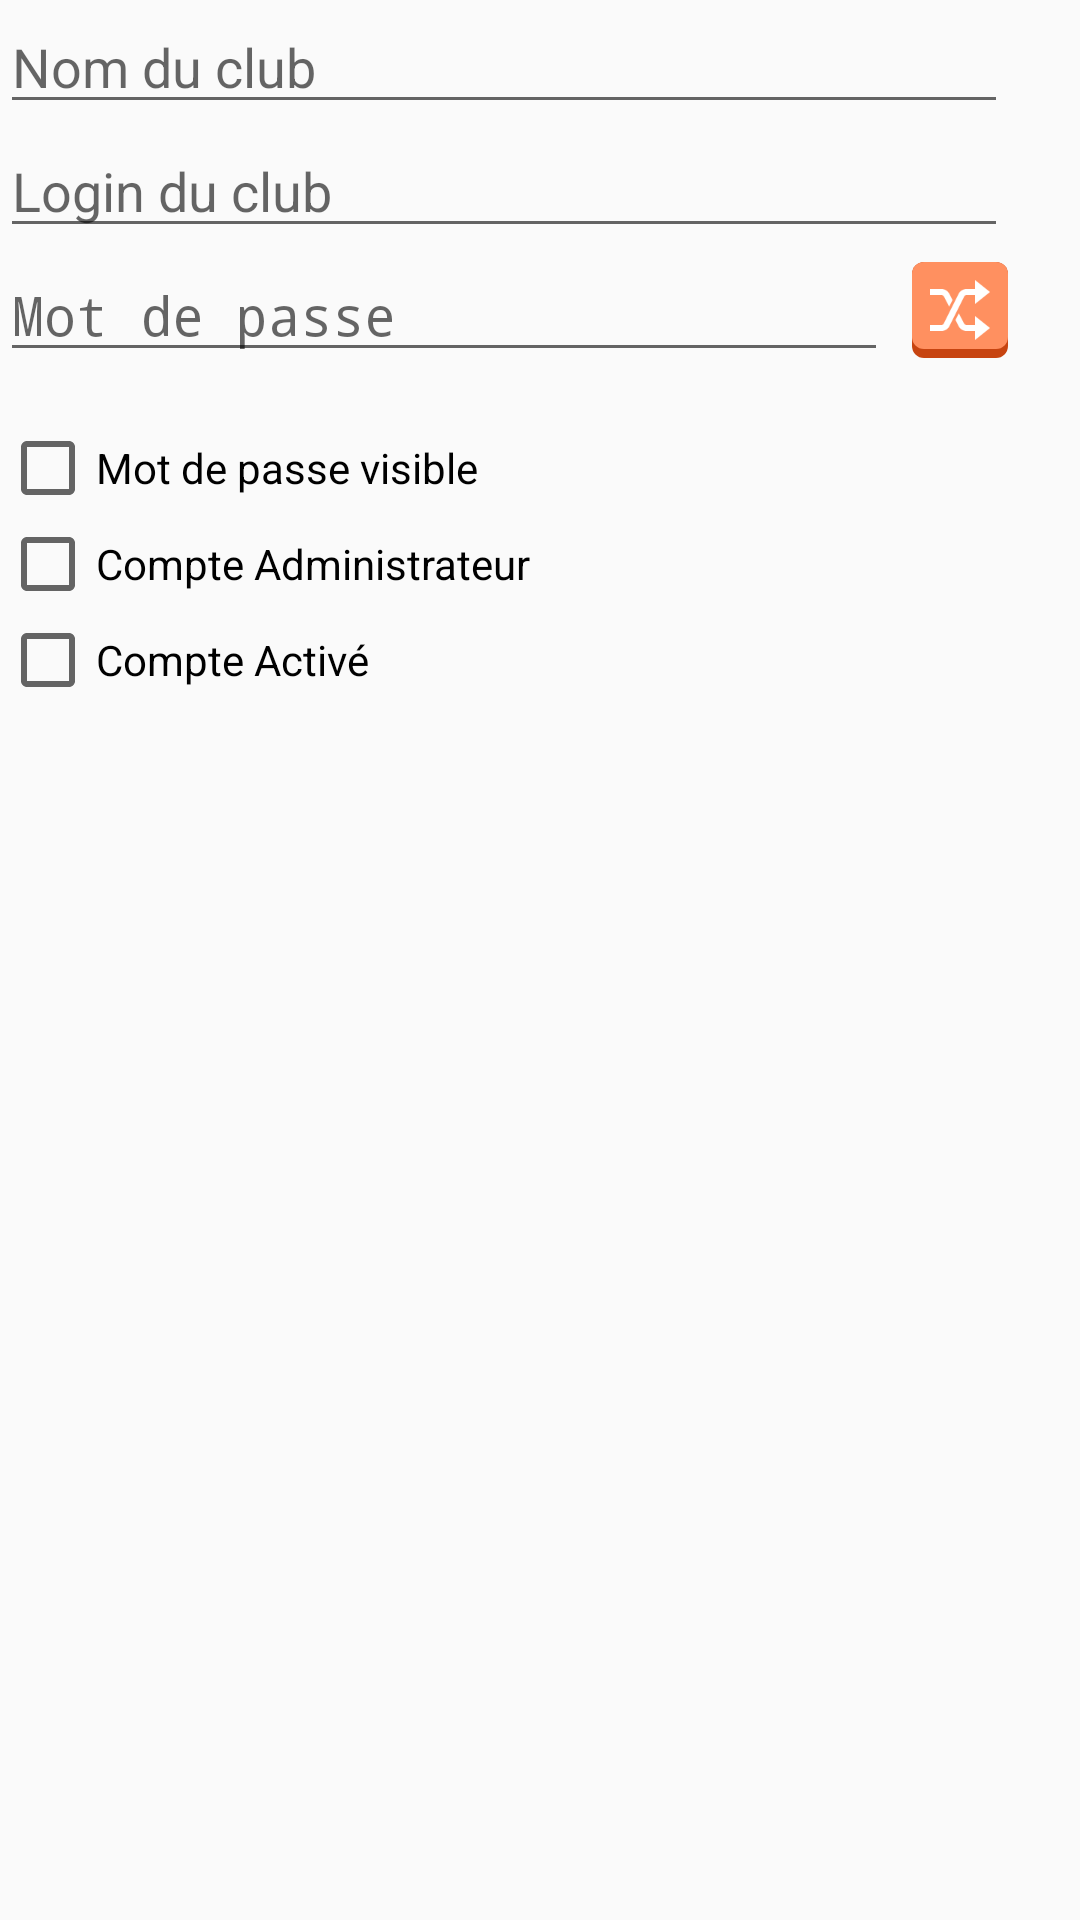

Write the Android layout XML for this screen, with the resource values it uses.
<!-- AndroidManifest.xml: application theme AppTheme -->
<!-- res/layout/dialog_club.xml -->
<?xml version="1.0" encoding="utf-8"?>
<RelativeLayout xmlns:android="http://schemas.android.com/apk/res/android"
              android:layout_width="match_parent"
              android:layout_height="match_parent">

    <EditText
        android:id="@+id/etClubName"
        android:layout_width="wrap_content"
        android:layout_height="wrap_content"
        android:ems="16"
        android:hint="Nom du club"
        android:singleLine="true"
        android:maxLines="1"/>

    <EditText
        android:id="@+id/etClubLogin"
        android:layout_width="wrap_content"
        android:layout_height="wrap_content"
        android:ems="16"
        android:layout_below="@id/etClubName"
        android:hint="Login du club"
        android:singleLine="true"
        android:maxLines="1"/>

    <RelativeLayout
        android:layout_width="wrap_content"
        android:layout_height="wrap_content"
        android:layout_below="@id/etClubLogin"
        android:id="@+id/relativeLayout"
        android:gravity="center_vertical"
        android:layout_alignEnd="@+id/etClubLogin"
        android:layout_alignParentStart="true">

        <EditText
            android:id="@+id/etClubPassword"
            android:layout_width="match_parent"
            android:layout_height="wrap_content"
            android:hint="Mot de passe"
            android:singleLine="true"
            android:inputType="textPassword"
            android:maxLines="1"
            android:layout_alignParentStart="true"
            android:layout_toStartOf="@+id/rlRandom"/>

        <RelativeLayout
            android:layout_width="32dp"
            android:layout_height="32dp"
            android:background="@drawable/flat_selector_layout"
            android:layout_marginLeft="8dp"
            android:clickable="true"
            android:layout_centerVertical="true"
            android:layout_alignParentEnd="true"
            android:id="@+id/rlRandom">




        </RelativeLayout>

    </RelativeLayout>

    <CheckBox
        android:layout_below="@id/relativeLayout"
        android:layout_marginTop="16dp"
        android:id="@+id/checkPassword"
        android:layout_width="wrap_content"
        android:layout_height="wrap_content"
        android:text="Mot de passe visible"/>

    <CheckBox
        android:layout_below="@id/checkPassword"
        android:id="@+id/checkAdmin"
        android:layout_width="wrap_content"
        android:layout_height="wrap_content"
        android:text="Compte Administrateur"/>

    <CheckBox
        android:layout_below="@id/checkAdmin"
        android:id="@+id/checkEnabled"
        android:layout_width="wrap_content"
        android:layout_height="wrap_content"
        android:text="Compte Activé"/>

</RelativeLayout>
<!-- resources referenced by this layout -->
<resources>
  <!-- drawable flat_selector_layout (drawable) -->
  <?xml version="1.0" encoding="utf-8"?>
  <selector xmlns:android="http://schemas.android.com/apk/res/android">
      <item android:state_pressed="true"
            android:drawable="@drawable/rect_pressed_layout" />
      <item  android:state_focused="false"
             android:drawable="@drawable/rect_normal_layout" />
  </selector>
  <style name="AppTheme" parent="Theme.AppCompat.Light.DarkActionBar">
          
          <item name="colorPrimary">@color/colorPrimary</item>
          <item name="colorPrimaryDark">@color/colorPrimaryDark</item>
          <item name="colorAccent">@color/colorAccent</item>
          <item name="homeAsUpIndicator">@drawable/ic_nav_back</item>
      </style>
  <!-- drawable rect_pressed_layout (drawable) -->
  <?xml version="1.0" encoding="utf-8"?>
  <layer-list xmlns:android="http://schemas.android.com/apk/res/android">
  
      <item>
          <shape
              android:shape="rectangle">
              <corners android:radius="@dimen/corner_radius" />
              <solid android:color="@color/orange_pressed" />
          </shape>
      </item>
  
      <item
          android:drawable="@drawable/ic_shuffle"
          android:bottom="4dp"
          android:right="4dp"
          android:left="4dp"
          android:top="4dp" />
  
  </layer-list>
  <!-- drawable rect_normal_layout (drawable) -->
  <?xml version="1.0" encoding="utf-8"?>
  <layer-list xmlns:android="http://schemas.android.com/apk/res/android">
  
      <item android:drawable="@drawable/rect_pressed" />
  
      <item android:bottom="@dimen/layer_padding">
          <shape android:shape="rectangle">
              <corners android:radius="@dimen/corner_radius" />
              <solid android:color="@color/orange_normal" />
          </shape>
  
      </item>
  
      <item
          android:drawable="@drawable/ic_shuffle"
          android:bottom="4dp"
          android:right="4dp"
          android:left="4dp"
          android:top="4dp" />
  </layer-list>
  <color name="colorPrimary">#f15517</color>
  <color name="colorPrimaryDark">#b54b1b</color>
  <color name="colorAccent">#ff9060</color>
  <!-- drawable ic_nav_back: png bitmap (drawable-mdpi, 132 bytes) -->
  <dimen name="corner_radius">4dp</dimen>
  <color name="orange_pressed">#c74410</color>
  <!-- drawable ic_shuffle: png bitmap (drawable, 1444 bytes) -->
  <!-- drawable rect_pressed (drawable) -->
  <?xml version="1.0" encoding="utf-8"?>
  <shape xmlns:android="http://schemas.android.com/apk/res/android"
      android:shape="rectangle">
      <corners android:radius="@dimen/corner_radius" />
      <solid android:color="@color/orange_pressed" />
  </shape>
  <dimen name="layer_padding">3dp</dimen>
  <color name="orange_normal">#ff9060</color>
</resources>
